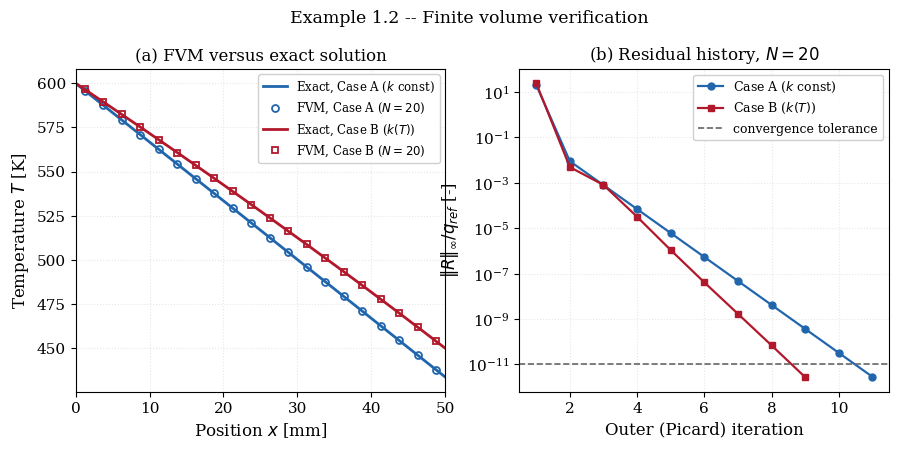
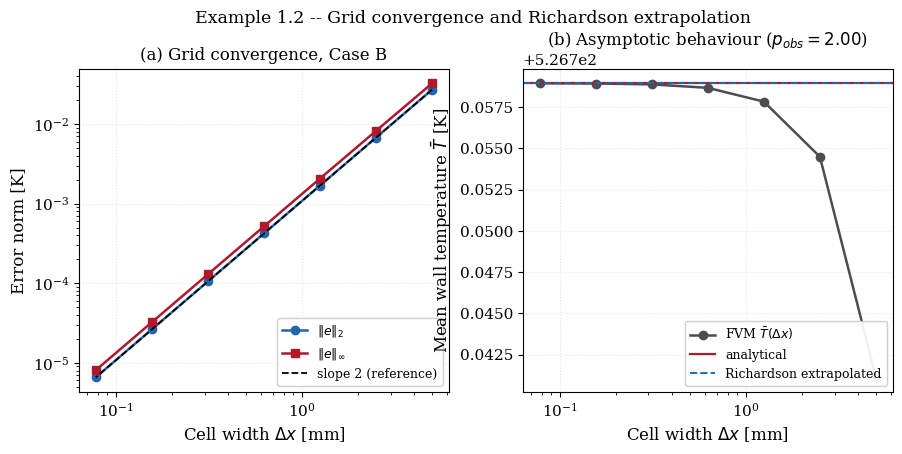

Recreate these plots in Python, in order.
"""
================================================================================
 EXAMPLE 1.2 -- FINITE VOLUME SOLUTION
 The Example 1.1 wall solved by Patankar's control-volume method
================================================================================

 OBJECTIVE
 ---------
 Reproduce the Example 1.1 solution numerically, then extend it to a case the
 closed-form linear profile can no longer describe: TEMPERATURE-DEPENDENT
 conductivity.  Two configurations are solved with the SAME solver:

   Case A :  k = const                       -> exact solution is linear
   Case B :  k(T) = k0 [1 + beta (T - Tref)] -> exact solution is nonlinear,
                                                obtained by the Kirchhoff
                                                transformation (below)

 Case A is the algorithmic verification: a second-order control-volume scheme
 reproduces a linear field EXACTLY, so any error above round-off signals a bug
 in the coefficient assembly or the boundary treatment.  Case B has genuine
 truncation error and is used for the grid-convergence study.

 GOVERNING EQUATION
 ------------------
        d  /        dT \
       --- | k(T) * -- |  = 0 ,      0 < x < L
        dx \        dx /

 BOUNDARY CONDITIONS
 -------------------
   x = 0 :  T(0) = T0
   x = L : -k dT/dx|_L = h (T_L - T_inf) + eps*sigma*(T_L^4 - T_sur^4)

 INITIAL CONDITIONS
 ------------------
   None (steady).  An initial GUESS is required only to start the nonlinear
   iteration; the converged answer is independent of it (verified below).

 FINITE VOLUME DISCRETISATION  (Patankar, cell-centred, uniform mesh)
 --------------------------------------------------------------------
 The domain is divided into N control volumes of width dx = L/N.  Integrating
 the governing equation over control volume P between faces w and e:

        (k dT/dx)|_e - (k dT/dx)|_w = 0

 Using a linear profile between adjacent nodes for the face gradients:

        a_P T_P = a_W T_W + a_E T_E + b

        a_W = k_w / dx ,   a_E = k_e / dx ,   a_P = a_W + a_E - S_P

 Interface conductivities k_w, k_e use the HARMONIC mean, which is the choice
 that reproduces the exact series-resistance of two adjacent volumes and remains
 well behaved across large conductivity jumps (Patankar, Section 4.2-3):

        k_e = 2 k_P k_E / (k_P + k_E)

 BOUNDARY IMPLEMENTATION (half-control-volume, no ghost nodes)
 -------------------------------------------------------------
 West (Dirichlet).  The wall face lies dx/2 from node 1, so the link to the
 boundary has conductance 2 k_1 / dx.  It enters as a source pair:

        a_W = 0 ,  S_P = -2 k_1/dx ,  S_u = (2 k_1/dx) T0

 East (nonlinear Robin).  The radiative flux is folded into Newton form using
 the exact factorisation of the fourth-power difference,

        h_r = eps*sigma*(T_L + T_sur)(T_L^2 + T_sur^2)
        q_rad = h_r (T_L - T_sur)

 so the face sees a combined film coefficient h_s = h + h_r discharging to a
 flux-weighted effective sink temperature

        T_s = (h T_inf + h_r T_sur) / h_s

 The half-cell conduction resistance and the film resistance act in series:

        U = 1 / ( dx/(2 k_N) + 1/h_s )
        a_E = 0 ,  S_P = -U ,  S_u = U T_s

 Because h_r depends on the unknown T_L, and k depends on T in Case B, the
 system is nonlinear and is solved by Picard iteration with under-relaxation.

 LINEAR SOLVER
 -------------
 The matrix is tridiagonal, so the Thomas algorithm (TDMA) is used through
 scipy.linalg.solve_banded -- O(N) work and O(N) storage.

 RESIDUAL AND CONVERGENCE CRITERION
 ----------------------------------
 After each outer iteration the unnormalised residual of every control volume,

        R_P = a_W T_W + a_E T_E + b - a_P T_P     [W/m^2]

 is assembled and scaled by the through-wall flux to give a dimensionless
 measure.  Iteration stops when  max|R_P|/q_ref < tol  AND the temperature
 change between successive iterations falls below tol_T.

 SYMBOLS -- see Example 1.1; additionally
   N        [-]        number of control volumes
   dx       [m]        control-volume width
   a_W,a_E,a_P        [W/(m^2 K)]  discretisation coefficients
   S_P      [W/(m^2 K)] slope of the linearised source
   S_u      [W/m^2]     constant part of the linearised source
   U        [W/(m^2 K)] overall surface conductance (half-cell + film)

 OUTPUTS
 -------
   fig_1_2a_verification.png   profiles, residual history
   fig_1_2b_convergence.png    grid-convergence study for Case B

 Requires: numpy, scipy, matplotlib
================================================================================
"""

import time

import numpy as np
import matplotlib.pyplot as plt
from scipy.linalg import solve_banded
from scipy.optimize import brentq

plt.rcParams.update({
    "font.family": "serif", "font.size": 11, "axes.labelsize": 12,
    "axes.titlesize": 12, "axes.grid": True, "grid.alpha": 0.3,
    "grid.linestyle": ":", "legend.frameon": True, "legend.framealpha": 0.92,
    "figure.dpi": 160, "savefig.dpi": 300, "savefig.bbox": "tight",
})

# ==============================================================================
# 1. PROBLEM DATA (identical to Example 1.1)
# ==============================================================================
L = 0.05            # [m]
h = 25.0            # [W/(m^2 K)]
eps = 0.85          # [-]
SIGMA = 5.670374419e-8
T0 = 600.0          # [K]
T_inf = 300.0       # [K]
T_sur = 300.0       # [K]

K0 = 1.4            # [W/(m K)]   conductivity at the reference temperature
TREF = 300.0        # [K]         reference temperature for k(T)
BETA_A = 0.0        # [1/K]       Case A: constant conductivity
BETA_B = 1.2e-3     # [1/K]       Case B: +0.12 % per kelvin (typical ceramic)


def k_of_T(T, beta):
    """Thermal conductivity model k(T) = K0 [1 + beta (T - TREF)]  [W/(m K)]."""
    return K0 * (1.0 + beta * (T - TREF))


# ==============================================================================
# 2. EXACT SOLUTIONS
# ==============================================================================
def kirchhoff(T, beta):
    """Kirchhoff potential  psi(T) = int_TREF^T k(T') dT'   [W/m].

    Substituting psi removes the nonlinearity from the operator: the governing
    equation becomes d2(psi)/dx2 = 0, so psi is exactly LINEAR in x even when
    k depends on temperature.  This is the classical device of Carslaw & Jaeger.
    """
    u = T - TREF
    return K0 * (u + 0.5 * beta * u * u)


def kirchhoff_inverse(psi, beta):
    """Invert psi -> T.  For beta = 0 this is linear; otherwise take the
    physically admissible (positive-conductivity) root of the quadratic."""
    if beta == 0.0:
        return TREF + psi / K0
    disc = K0 * K0 + 2.0 * K0 * beta * psi
    return TREF + (-K0 + np.sqrt(disc)) / (K0 * beta)


def exact_flux(beta):
    """Solve the outer-face energy balance for the through-wall flux q'' [W/m^2].

    psi is linear:  psi(x) = psi(T0) - q'' x.  Hence T_L = psi^-1(psi(T0)-q''L),
    and q'' is the root of  q'' - h(T_L-T_inf) - eps*sigma*(T_L^4-T_sur^4) = 0.
    """
    psi0 = kirchhoff(T0, beta)

    def residual(q):
        T_L = kirchhoff_inverse(psi0 - q * L, beta)
        return q - h * (T_L - T_inf) - eps * SIGMA * (T_L**4 - T_sur**4)

    q_max = (psi0 - kirchhoff(T_inf, beta)) / L      # T_L = T_inf : upper bound
    return brentq(residual, 0.0, q_max, xtol=1e-13)


def exact_temperature(x, beta):
    """Exact field T(x) [K] for either case."""
    q = exact_flux(beta)
    return kirchhoff_inverse(kirchhoff(T0, beta) - q * np.asarray(x), beta)


# ==============================================================================
# 3. MESH GENERATION
# ==============================================================================
def make_mesh(N):
    """Uniform cell-centred mesh of N control volumes on [0, L].

    Returns
      xc : (N,)   cell-centre coordinates [m]
      xf : (N+1,) face coordinates        [m]
      dx : scalar control-volume width    [m]
    """
    xf = np.linspace(0.0, L, N + 1)
    xc = 0.5 * (xf[:-1] + xf[1:])
    dx = L / N
    return xc, xf, dx


# ==============================================================================
# 4. COEFFICIENT ASSEMBLY
# ==============================================================================
def assemble(T, dx, N, beta):
    """Build the tridiagonal coefficients for the current temperature field.

    Returns aW, aE, aP, b  (each length N) in the form
        a_P T_P = a_W T_W + a_E T_E + b
    """
    k_cell = k_of_T(T, beta)                       # [W/(m K)] at each node

    # --- interface conductivities: harmonic mean between neighbouring cells ---
    k_face = np.zeros(N + 1)
    k_face[1:N] = 2.0 * k_cell[:-1] * k_cell[1:] / (k_cell[:-1] + k_cell[1:])
    k_face[0] = k_cell[0]                          # half-cell to west boundary
    k_face[N] = k_cell[-1]                         # half-cell to east boundary

    aW = np.zeros(N)
    aE = np.zeros(N)
    b = np.zeros(N)
    Sp = np.zeros(N)

    # --- interior links ------------------------------------------------------
    aW[1:] = k_face[1:N] / dx
    aE[:-1] = k_face[1:N] / dx

    # --- WEST boundary: Dirichlet T0 at the face, half-cell conductance -------
    a_bw = 2.0 * k_face[0] / dx                    # [W/(m^2 K)]
    b[0] += a_bw * T0
    Sp[0] -= a_bw

    # --- EAST boundary: convection + radiation, linearised in Newton form -----
    T_L = surface_temperature(T, dx, beta)         # current outer-face estimate
    h_r = eps * SIGMA * (T_L + T_sur) * (T_L**2 + T_sur**2)
    h_s = h + h_r                                  # combined film coefficient
    T_s = (h * T_inf + h_r * T_sur) / h_s          # effective sink temperature
    U = 1.0 / (dx / (2.0 * k_face[N]) + 1.0 / h_s)  # series: half-cell + film
    b[-1] += U * T_s
    Sp[-1] -= U

    aP = aW + aE - Sp
    return aW, aE, aP, b


def surface_temperature(T, dx, beta):
    """Extrapolate the outer-face temperature T_L from the last node.

    Balances half-cell conduction against the surface loss and solves the
    resulting nonlinear scalar equation exactly (no linearisation), so the
    reported T_L is consistent with the discrete solution to machine precision.
    """
    k_N = k_of_T(T[-1], beta)
    G = 2.0 * k_N / dx                             # half-cell conductance

    def res(Ts):
        return (G * (T[-1] - Ts)
                - h * (Ts - T_inf)
                - eps * SIGMA * (Ts**4 - T_sur**4))

    # Adaptive bracket.  res(Ts) is strictly decreasing: every term loses heat
    # faster as Ts rises.  Bracketing below every sink temperature guarantees
    # res > 0, and above every source temperature guarantees res < 0, so a sign
    # change always exists no matter how poor the current iterate T[-1] is.
    lo = min(T_inf, T_sur, T[-1]) - 1.0
    hi = max(T0, T_inf, T_sur, T[-1]) + 1.0
    return brentq(res, lo, hi, xtol=1e-13)


# ==============================================================================
# 5. LINEAR SOLVER (TDMA via banded storage)
# ==============================================================================
def solve_tridiagonal(aW, aE, aP, b):
    """Solve a_P T_P - a_W T_W - a_E T_E = b using the Thomas algorithm."""
    N = len(aP)
    ab = np.zeros((3, N))
    ab[0, 1:] = -aE[:-1]      # super-diagonal
    ab[1, :] = aP             # main diagonal
    ab[2, :-1] = -aW[1:]      # sub-diagonal
    return solve_banded((1, 1), ab, b)


# ==============================================================================
# 6. OUTER (NONLINEAR) ITERATION WITH RESIDUAL MONITORING
# ==============================================================================
def solve_fvm(N, beta, tol=1e-11, tol_T=1e-9, max_iter=200, relax=1.0,
              T_guess=None, verbose=False):
    """Full FVM solve.  Returns (xc, T, info-dict)."""
    xc, xf, dx = make_mesh(N)

    # Initial guess: linear ramp from T0 to T_inf (any guess converges)
    T = np.full(N, 0.5 * (T0 + T_inf)) if T_guess is None else T_guess.copy()

    q_ref = K0 * (T0 - T_inf) / L                  # flux scale for normalising
    history = []

    for it in range(1, max_iter + 1):
        aW, aE, aP, b = assemble(T, dx, N, beta)

        # ---- residual of the CURRENT field, before the new solve -------------
        R = np.zeros(N)
        R[1:-1] = (aW[1:-1] * T[:-2] + aE[1:-1] * T[2:] - aP[1:-1] * T[1:-1]
                   + b[1:-1])
        R[0] = aE[0] * T[1] - aP[0] * T[0] + b[0]
        R[-1] = aW[-1] * T[-2] - aP[-1] * T[-1] + b[-1]
        res_norm = np.max(np.abs(R)) / q_ref

        T_new = solve_tridiagonal(aW, aE, aP, b)
        dT = np.max(np.abs(T_new - T))
        T = T + relax * (T_new - T)
        history.append((it, res_norm, dT))

        if verbose:
            print(f"    it {it:3d}   |R|inf/q_ref = {res_norm:.3e}   "
                  f"max|dT| = {dT:.3e} K")
        if res_norm < tol and dT < tol_T:
            break

    T_L = surface_temperature(T, dx, beta)
    q_wall = 2.0 * k_of_T(T[0], beta) / dx * (T0 - T[0])   # flux at x = 0
    q_surf = h * (T_L - T_inf) + eps * SIGMA * (T_L**4 - T_sur**4)

    # Mean wall temperature: the midpoint-rule sum over the control volumes is
    # the natural second-order functional of a cell-centred FVM, and unlike the
    # wall flux it carries genuine discretisation error (see Section 9), which
    # makes it the right quantity on which to perform Richardson extrapolation.
    T_bar = dx * np.sum(T) / L

    info = {"iterations": it, "history": np.array(history), "dx": dx,
            "T_L": T_L, "q_wall": q_wall, "q_surf": q_surf, "T_bar": T_bar,
            "imbalance": abs(q_wall - q_surf), "xf": xf}
    return xc, T, info


# ==============================================================================
# 7. RUN CASE A -- CONSTANT CONDUCTIVITY (algorithmic verification)
# ==============================================================================
print("=" * 78)
print("EXAMPLE 1.2 -- FINITE VOLUME METHOD")
print("=" * 78)
print("\nCASE A: constant conductivity (exact solution is linear)")
print("-" * 78)
print("  Outer-iteration history, N = 20:")
xcA, TA, infoA = solve_fvm(20, BETA_A, verbose=True)
TA_exact = exact_temperature(xcA, BETA_A)
print("-" * 78)
print(f"  Converged in {infoA['iterations']} iterations")
print(f"  max|T_FVM - T_exact| = {np.max(np.abs(TA - TA_exact)):.3e} K   "
      "<-- round-off only")
print(f"  T_L (FVM)   = {infoA['T_L']:.10f} K")
print(f"  q'' at x=0  = {infoA['q_wall']:.10f} W/m^2")
print(f"  q'' at x=L  = {infoA['q_surf']:.10f} W/m^2")
print(f"  Global energy imbalance = {infoA['imbalance']:.3e} W/m^2")

print("\n  Grid independence for Case A (a linear field is captured exactly):")
print(f"  {'N':>6} {'Linf error [K]':>18} {'T_L [K]':>16}")
for N in [5, 10, 20, 40, 80, 160]:
    xc, T, info = solve_fvm(N, BETA_A)
    e = np.max(np.abs(T - exact_temperature(xc, BETA_A)))
    print(f"  {N:>6d} {e:>18.3e} {info['T_L']:>16.10f}")

# --- independence from the initial guess -------------------------------------
print("\n  Insensitivity to the initial guess (N = 20):")
for guess in [300.0, 450.0, 600.0, 1000.0]:
    _, T_g, info_g = solve_fvm(20, BETA_A, T_guess=np.full(20, guess))
    print(f"    T_init = {guess:7.1f} K -> T_L = {info_g['T_L']:.10f} K  "
          f"({info_g['iterations']} iters)")

# ==============================================================================
# 8. RUN CASE B -- TEMPERATURE-DEPENDENT CONDUCTIVITY (grid convergence)
# ==============================================================================
print("\n" + "=" * 78)
print("CASE B: k(T) = K0[1 + beta(T - TREF)],  beta = "
      f"{BETA_B:.1e} 1/K  (nonlinear exact solution)")
print("-" * 78)

q_exact_B = exact_flux(BETA_B)
TL_exact_B = kirchhoff_inverse(kirchhoff(T0, BETA_B) - q_exact_B * L, BETA_B)
print(f"  Exact flux        q''  = {q_exact_B:.10f} W/m^2")
print(f"  Exact face temp.  T_L  = {TL_exact_B:.10f} K")
print(f"  (Case A exact q''      = {exact_flux(BETA_A):.6f} W/m^2 -- the "
      f"{100*(q_exact_B/exact_flux(BETA_A)-1):+.2f} % shift is the k(T) effect)")

grids = [10, 20, 40, 80, 160, 320, 640]
rows = []
t_start = time.perf_counter()
for N in grids:
    t0 = time.perf_counter()
    xc, T, info = solve_fvm(N, BETA_B)
    cpu = time.perf_counter() - t0
    Te = exact_temperature(xc, BETA_B)
    err = T - Te
    l2 = np.sqrt(np.sum(err**2) / N)               # discrete L2 norm  [K]
    linf = np.max(np.abs(err))                     # Linf norm         [K]
    rows.append({"N": N, "dx": info["dx"], "L2": l2, "Linf": linf,
                 "TL": info["T_L"], "q": info["q_wall"], "cpu": cpu,
                 "Tbar": info["T_bar"],
                 "iters": info["iterations"], "imb": info["imbalance"],
                 "xc": xc, "T": T})

print(f"\n  {'N':>5} {'dx [mm]':>9} {'L2 err [K]':>13} {'p_L2':>7} "
      f"{'Linf err [K]':>14} {'p_Linf':>8} {'|q err| [W/m2]':>15} "
      f"{'its':>4} {'CPU [ms]':>9}")
print("  " + "-" * 96)
for i, r in enumerate(rows):
    if i == 0:
        p2 = pinf = float("nan")
    else:
        p2 = np.log(rows[i-1]["L2"] / r["L2"]) / np.log(2.0)
        pinf = np.log(rows[i-1]["Linf"] / r["Linf"]) / np.log(2.0)
    print(f"  {r['N']:>5d} {r['dx']*1e3:>9.4f} {r['L2']:>13.4e} "
          f"{p2:>7.3f} {r['Linf']:>14.4e} {pinf:>8.3f} "
          f"{abs(r['q']-q_exact_B):>15.4e} {r['iters']:>4d} "
          f"{r['cpu']*1e3:>9.2f}")

# --- The wall flux is exact for this conductivity law -------------------------
print("\n  NOTE on the flux column: for k LINEAR in T the computed wall flux is")
print("  exact to round-off on every grid, while the temperature field still")
print("  carries the usual second-order error.  This is a property of the")
print("  harmonic-mean interface conductivity for this particular k(T) family;")
print("  Example 1.3 shows that a quadratic k(T) restores the expected")
print("  second-order flux error.  Richardson extrapolation is therefore")
print("  applied below to the MEAN wall temperature, not to the flux.")

# --- Richardson extrapolation on the mean wall temperature -------------------
from scipy.integrate import quad
Tbar_exact = quad(lambda s: exact_temperature(s, BETA_B), 0.0, L)[0] / L

f1, f2, f3 = rows[-1]["Tbar"], rows[-2]["Tbar"], rows[-3]["Tbar"]  # fine->coarse
p_obs = np.log(abs((f3 - f2) / (f2 - f1))) / np.log(2.0)
f_rich = f1 + (f1 - f2) / (2.0**p_obs - 1.0)
GCI = 1.25 * abs((f1 - f2) / f1) / (2.0**p_obs - 1.0) * 100.0
print("\n  Richardson extrapolation on the mean wall temperature T_bar:")
print(f"    coarse  N={rows[-3]['N']:<4d} T_bar = {f3:.10f} K")
print(f"    medium  N={rows[-2]['N']:<4d} T_bar = {f2:.10f} K")
print(f"    fine    N={rows[-1]['N']:<4d} T_bar = {f1:.10f} K")
print(f"    observed order of accuracy     p   = {p_obs:.4f}")
print(f"    extrapolated (h -> 0)      T_bar = {f_rich:.10f} K")
print(f"    analytical (quadrature)    T_bar = {Tbar_exact:.10f} K")
print(f"    |extrapolated - analytical|      = {abs(f_rich-Tbar_exact):.3e} K")
print(f"    |finest grid - analytical|       = {abs(f1-Tbar_exact):.3e} K")
print(f"    grid convergence index GCI_fine  = {GCI:.6f} %")
print(f"\n  Total CPU for the refinement sweep = "
      f"{time.perf_counter()-t_start:.3f} s")
print("=" * 78)

# ==============================================================================
# 9. FIGURES
# ==============================================================================
xfine = np.linspace(0.0, L, 400)

fig, ax = plt.subplots(1, 2, figsize=(10.5, 4.2))

ax[0].plot(xfine * 1e3, exact_temperature(xfine, BETA_A), "-", lw=2.0,
           color="#2166ac", label="Exact, Case A ($k$ const)")
ax[0].plot(xcA * 1e3, TA, "o", ms=5, mfc="none", mew=1.3, color="#2166ac",
           label="FVM, Case A ($N=20$)")
ax[0].plot(xfine * 1e3, exact_temperature(xfine, BETA_B), "-", lw=2.0,
           color="#b2182b", label="Exact, Case B ($k(T)$)")
rB = [r for r in rows if r["N"] == 20][0]
ax[0].plot(rB["xc"] * 1e3, rB["T"], "s", ms=5, mfc="none", mew=1.3,
           color="#b2182b", label="FVM, Case B ($N=20$)")
ax[0].set_xlabel(r"Position $x$ [mm]")
ax[0].set_ylabel(r"Temperature $T$ [K]")
ax[0].set_title("(a) FVM versus exact solution")
ax[0].legend(fontsize=8.5, loc="upper right")
ax[0].set_xlim(0, L * 1e3)

histA = infoA["history"]
_, _, infoB20 = solve_fvm(20, BETA_B)
histB = infoB20["history"]
ax[1].semilogy(histA[:, 0], np.maximum(histA[:, 1], 1e-18), "o-", lw=1.6, ms=5,
               color="#2166ac", label="Case A ($k$ const)")
ax[1].semilogy(histB[:, 0], np.maximum(histB[:, 1], 1e-18), "s-", lw=1.6, ms=5,
               color="#b2182b", label="Case B ($k(T)$)")
ax[1].axhline(1e-11, color="0.4", ls="--", lw=1.2, label="convergence tolerance")
ax[1].set_xlabel("Outer (Picard) iteration")
ax[1].set_ylabel(r"$\|R\|_\infty / q_{ref}$ [-]")
ax[1].set_title("(b) Residual history, $N = 20$")
ax[1].legend(fontsize=9)

fig.suptitle("Example 1.2 -- Finite volume verification", fontsize=12.5, y=1.02)
fig.savefig("fig_1_2a_verification.png")
plt.close(fig)

fig, ax = plt.subplots(1, 2, figsize=(10.5, 4.2))

dxs = np.array([r["dx"] for r in rows])
l2s = np.array([r["L2"] for r in rows])
linfs = np.array([r["Linf"] for r in rows])
ax[0].loglog(dxs * 1e3, l2s, "o-", lw=1.8, ms=6, color="#2166ac",
             label=r"$\|e\|_2$")
ax[0].loglog(dxs * 1e3, linfs, "s-", lw=1.8, ms=6, color="#b2182b",
             label=r"$\|e\|_\infty$")
ref = l2s[0] * (dxs / dxs[0])**2
ax[0].loglog(dxs * 1e3, ref, "k--", lw=1.3, label=r"slope 2 (reference)")
ax[0].set_xlabel(r"Cell width $\Delta x$ [mm]")
ax[0].set_ylabel("Error norm [K]")
ax[0].set_title("(a) Grid convergence, Case B")
ax[0].legend(fontsize=9, loc="lower right")

Tbars = np.array([r["Tbar"] for r in rows])
ax[1].semilogx(dxs * 1e3, Tbars, "o-", lw=1.8, ms=6, color="#4d4d4d",
               label=r"FVM $\bar{T}(\Delta x)$")
ax[1].axhline(Tbar_exact, color="#b2182b", ls="-", lw=1.6,
              label="analytical")
ax[1].axhline(f_rich, color="#2166ac", ls="--", lw=1.4,
              label="Richardson extrapolated")
ax[1].set_xlabel(r"Cell width $\Delta x$ [mm]")
ax[1].set_ylabel(r"Mean wall temperature $\bar{T}$ [K]")
ax[1].set_title(f"(b) Asymptotic behaviour ($p_{{obs}} = {p_obs:.2f}$)")
ax[1].legend(fontsize=9, loc="lower right")

fig.suptitle("Example 1.2 -- Grid convergence and Richardson extrapolation",
             fontsize=12.5, y=1.02)
fig.savefig("fig_1_2b_convergence.png")
plt.close(fig)

print("Figures written: fig_1_2a_verification.png, fig_1_2b_convergence.png")
